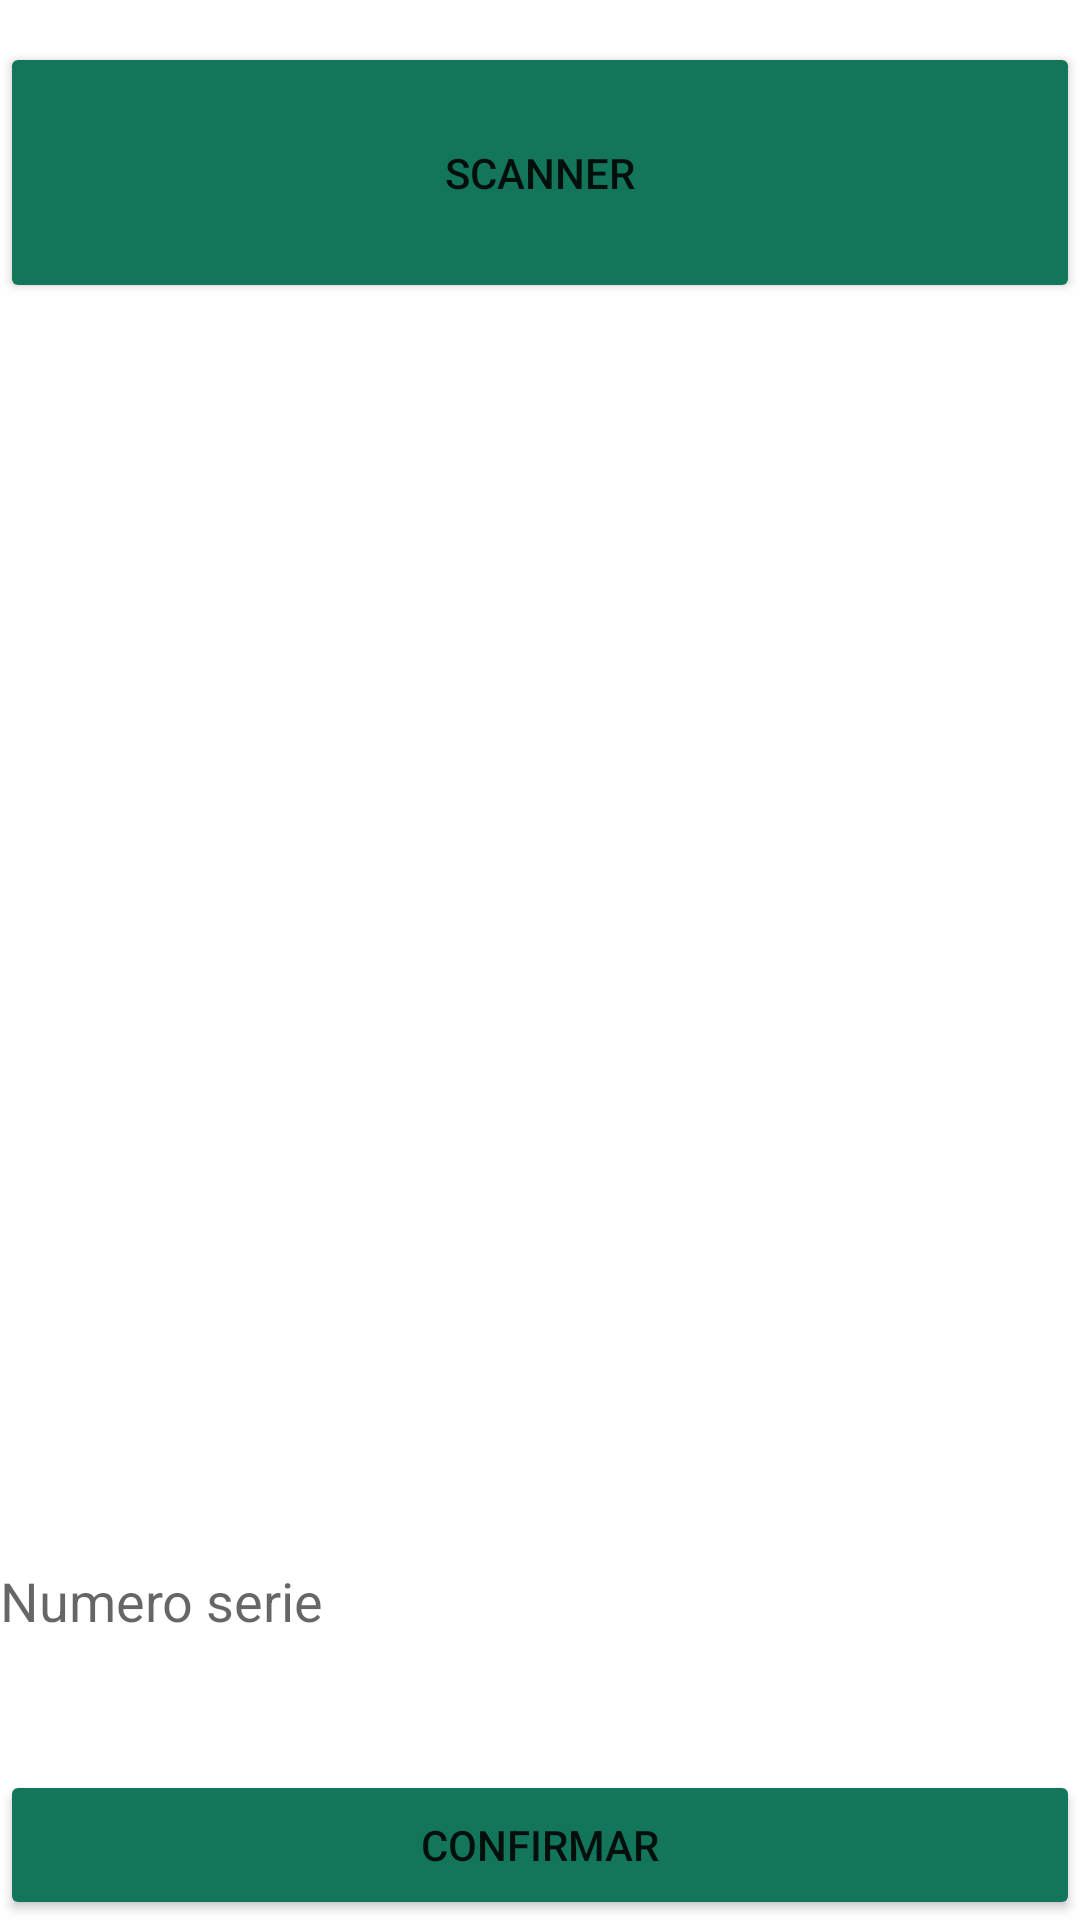

Produce the Android XML layout that renders to this screen, including the resource entries it uses.
<!-- AndroidManifest.xml: application theme Theme.ObjectDetection -->
<!-- res/layout/activity_scanner_numserie.xml -->
<?xml version="1.0" encoding="utf-8"?>
<RelativeLayout xmlns:android="http://schemas.android.com/apk/res/android"
    xmlns:app="http://schemas.android.com/apk/res-auto"
    xmlns:tools="http://schemas.android.com/tools"
    android:id="@+id/relativeLayout"
    android:layout_width="match_parent"
    android:layout_height="match_parent"
    android:orientation="vertical"
    tools:context="org.tensorflow.codelabs.objectdetection.scanner_numSerie">


    <Button
        android:id="@+id/captureImageFab"
        android:layout_width="match_parent"
        android:layout_height="87dp"
        android:layout_marginTop="14dp"
        android:text="Scanner"
        app:backgroundTint="@color/amvisa"
        app:icon="@drawable/ic_camera"
        app:layout_constraintStart_toStartOf="parent"
        app:layout_constraintTop_toTopOf="parent" />

    <ImageView
        android:id="@+id/imageViewRecorte"
        android:layout_width="360dp"
        android:layout_height="364dp"
        android:layout_marginStart="20dp"
        android:layout_marginTop="110dp"
        app:layout_constraintStart_toStartOf="parent"
        app:layout_constraintTop_toTopOf="parent"
        tools:srcCompat="@tools:sample/avatars" />

    <com.google.android.material.textfield.TextInputEditText
        android:id="@+id/txtLecturaNumeroSerie"
        android:layout_width="match_parent"
        android:layout_height="87dp"
        android:layout_marginTop="490dp"
        android:background="@drawable/boarder"
        android:hint="Numero serie" />

    <Button
        android:id="@+id/btnConfirmar"
        android:layout_width="match_parent"
        android:layout_height="87dp"
        app:backgroundTint="@color/amvisa"
        android:layout_marginTop="590dp"
        android:text="Confirmar"
        app:layout_constraintStart_toStartOf="parent"
        app:layout_constraintTop_toTopOf="parent" />


</RelativeLayout>
<!-- resources referenced by this layout -->
<resources>
  <color name="amvisa">#13765B</color>
  <style name="Theme.ObjectDetection" parent="Theme.MaterialComponents.DayNight.DarkActionBar">
          
          <item name="colorPrimary">@color/amvisa</item>
          <item name="colorPrimaryVariant">@color/amvisa</item>
          <item name="colorOnPrimary">@color/white</item>
          
          <item name="colorSecondary">@color/teal_200</item>
          <item name="colorSecondaryVariant">@color/teal_700</item>
          <item name="colorOnSecondary">@color/black</item>
          
          <item name="android:statusBarColor" tools:targetApi="l">?attr/colorPrimaryVariant</item>
          
      </style>
  <color name="white">#FFFFFFFF</color>
  <color name="teal_200">#FF03DAC5</color>
  <color name="teal_700">#FF018786</color>
  <color name="black">#FF000000</color>
</resources>
